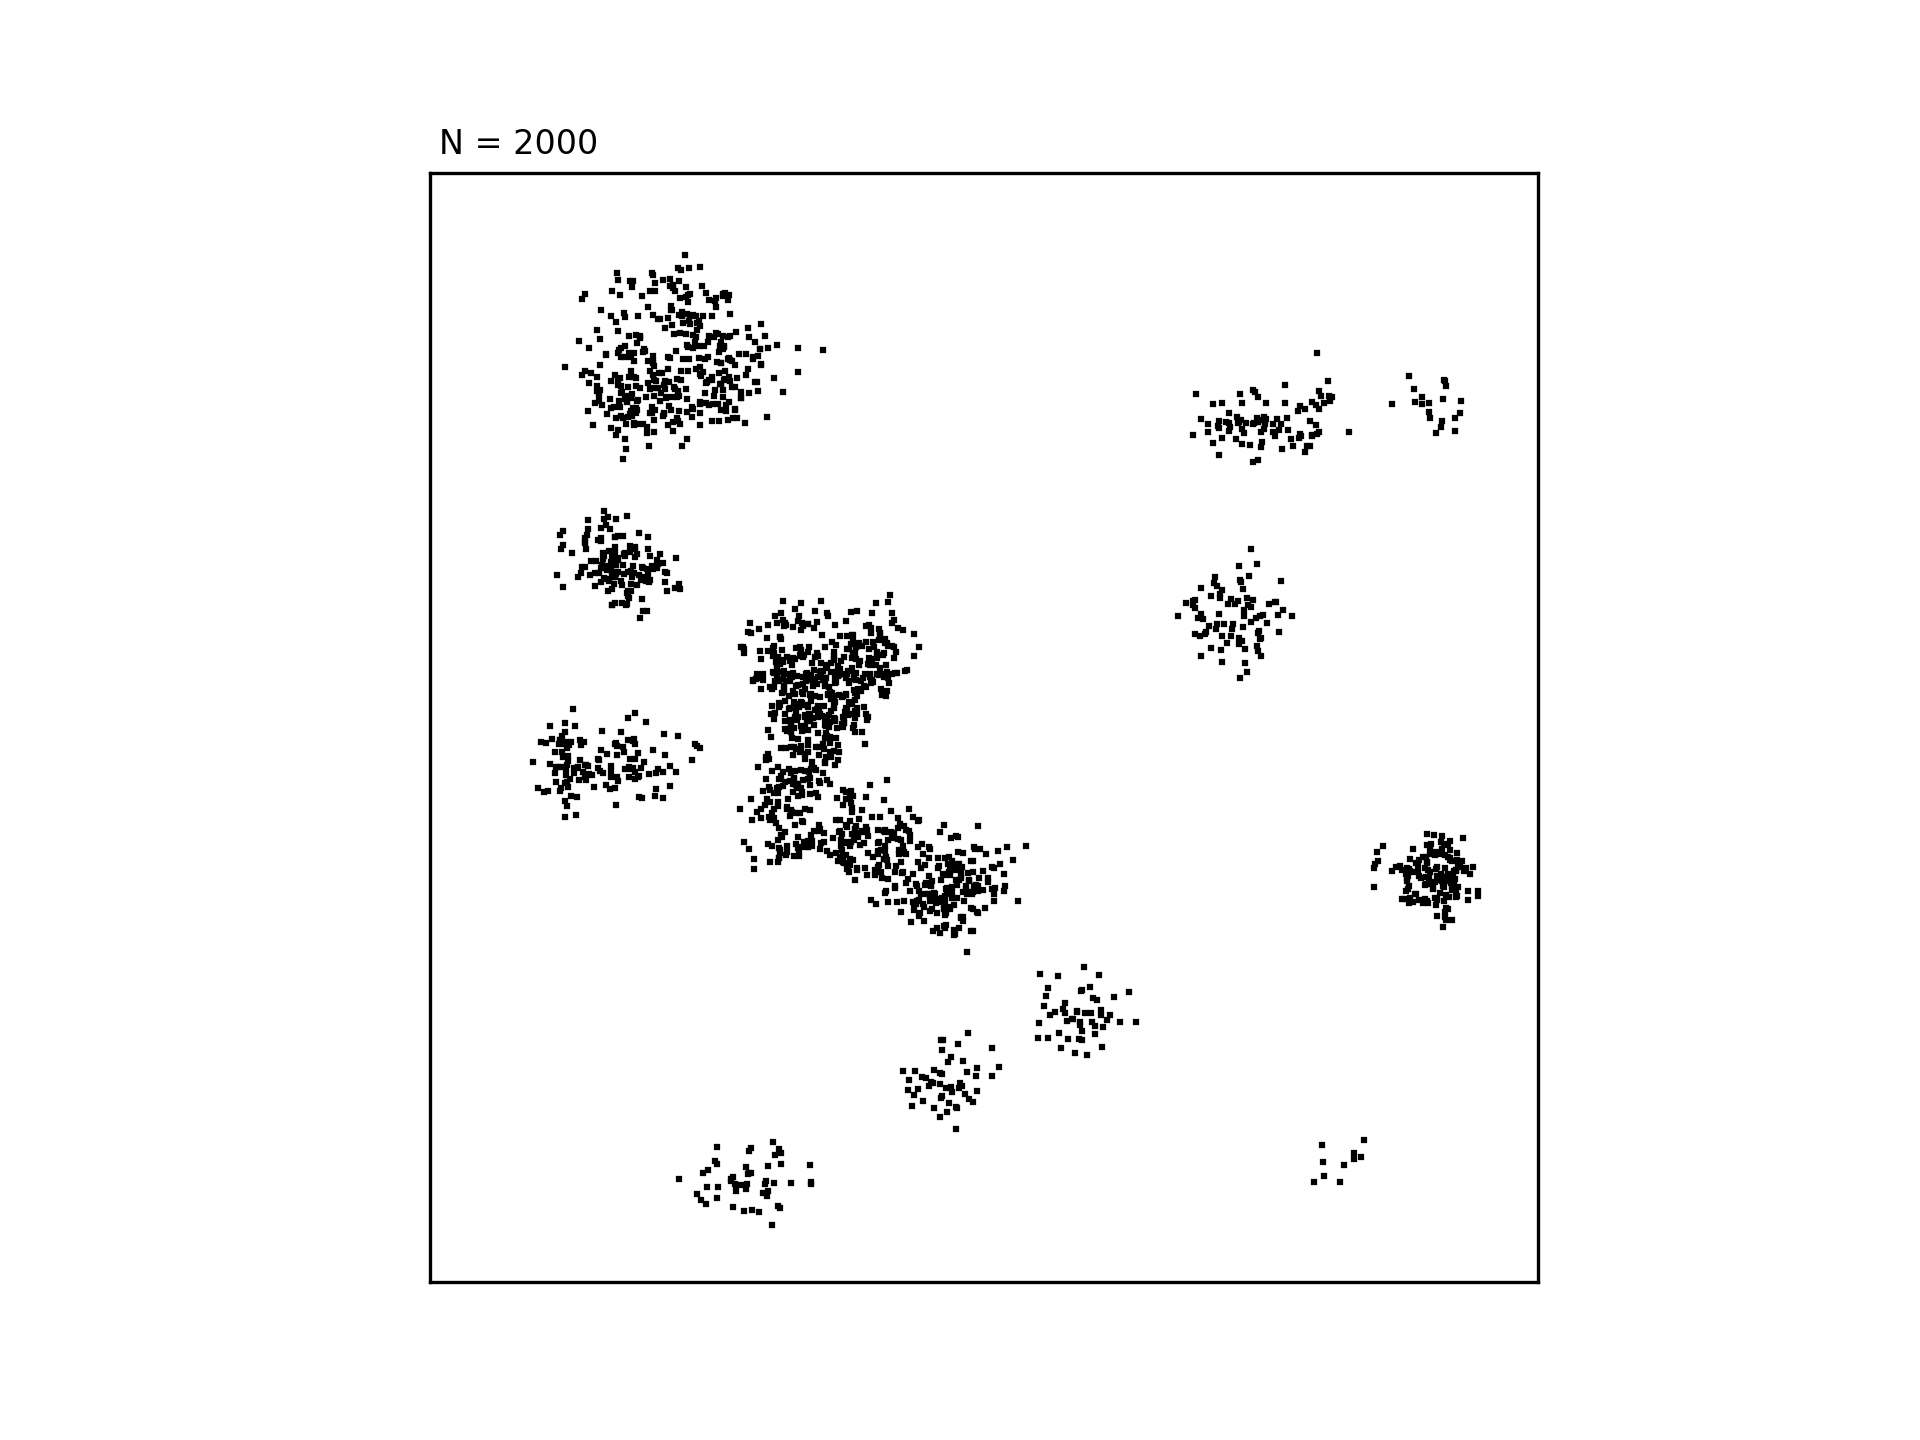

The data file committed next to this chart (first rows):
444.74, 115.07
412.8, 127.5
465.1, 104.7
433.5, 95.62
437.2, 120.6
472.6, 109.9
470.2, 89.43
422.5, 89.68
440.4, 111.5
454.7, 150.5
452.2, 113.3
488.2, 94.65
459.5, 83.99
428.8, 108.2
470.6, 87.49
419.1, 118.7
491.2, 122.4
452.1, 125.2
458.7, 109.9
481.2, 127.2
446.4, 88.04
464.2, 110.3
452.6, 77.98
425.8, 128
492, 106.3
484, 97.39
469.9, 65.55
418.3, 107.4
462.6, 93.16
424.6, 102.2
453.8, 98.16
492.7, 131.5
464.4, 142.8
445.6, 128.6
473.7, 114.6
455.2, 161.5
433.4, 121.1
477.4, 139.1
453.4, 161.3
443.1, 116.3
508.2, 122.7
508.6, 152.9
476.4, 112.2
454.3, 124.5
471.3, 157
479.2, 102.8
516, 132.2
461.6, 138.2
482.5, 168.7
454.1, 101.2
69.05, 459.5
58.01, 404.9
46.61, 420
46.89, 403.1
56.54, 455.7
48.96, 440.2
87.41, 449.9
46.90, 439.7
17.66, 434.3
82.53, 455.8
39.91, 482
... 1,939 more rows
